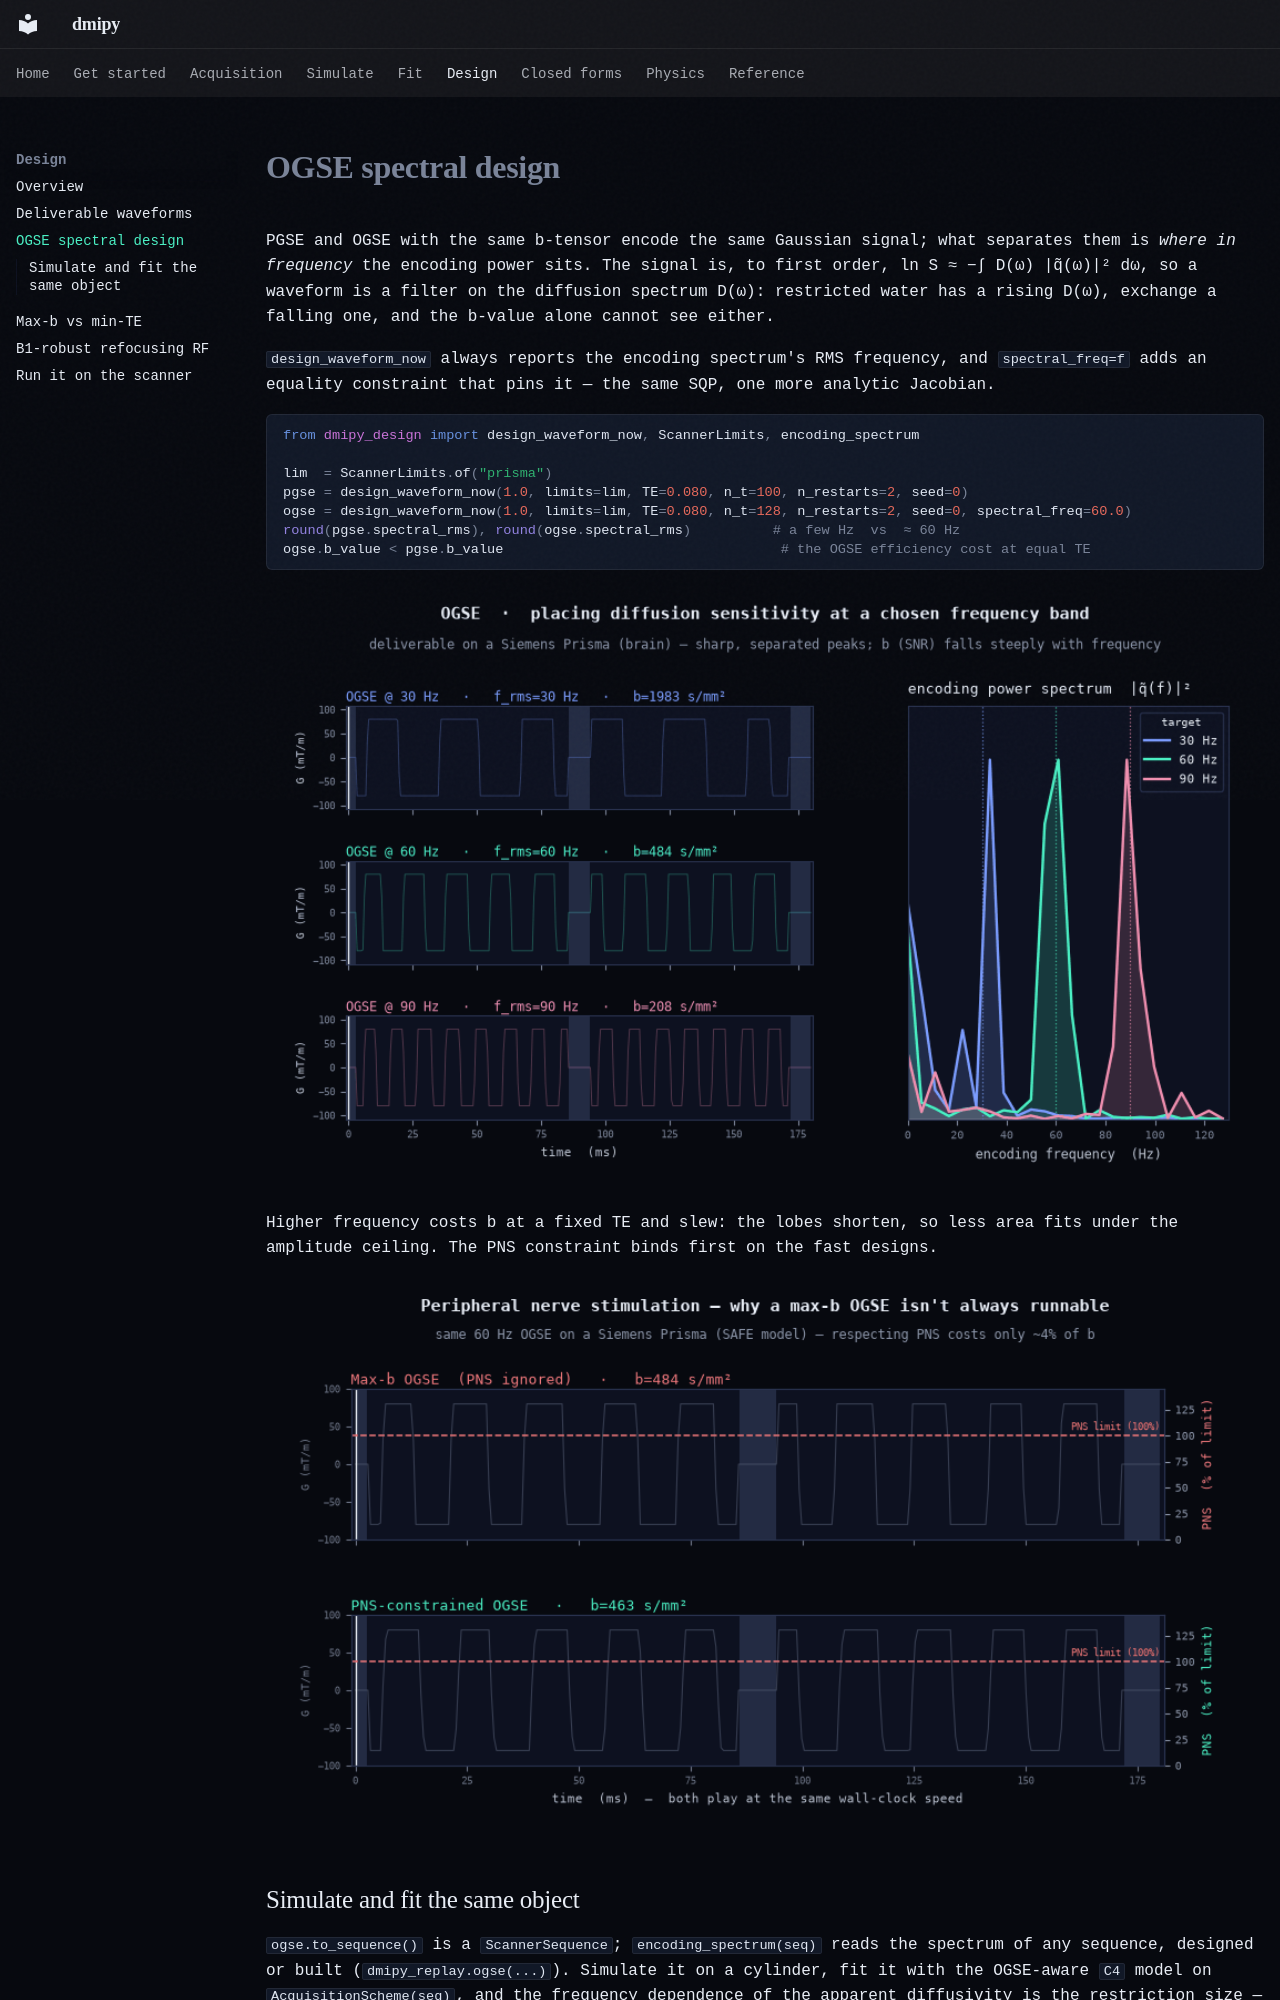

repository: dmrai-lab/dmipy · page: design/spectral/index.html · generator: mkdocs

# OGSE spectral design

PGSE and OGSE with the same b-tensor encode the same Gaussian signal; what separates them is
*where in frequency* the encoding power sits. The signal is, to first order,
ln S ≈ −∫ D(ω) |q̃(ω)|² dω, so a waveform is a filter on the diffusion spectrum D(ω): restricted
water has a rising D(ω), exchange a falling one, and the b-value alone cannot see either.

`design_waveform_now` always reports the encoding spectrum's RMS frequency, and
`spectral_freq=f` adds an equality constraint that pins it — the same SQP, one more analytic
Jacobian.

```python
from dmipy_design import design_waveform_now, ScannerLimits, encoding_spectrum

lim  = ScannerLimits.of("prisma")
pgse = design_waveform_now(1.0, limits=lim, TE=0.080, n_t=100, n_restarts=2, seed=0)
ogse = design_waveform_now(1.0, limits=lim, TE=0.080, n_t=128, n_restarts=2, seed=0, spectral_freq=60.0)
round(pgse.spectral_rms), round(ogse.spectral_rms)          # a few Hz  vs  ≈ 60 Hz
ogse.b_value < pgse.b_value                                  # the OGSE efficiency cost at equal TE
```

![Three OGSE waveforms designed at 30, 60 and 90 Hz on a Siemens Prisma, oscillating progressively faster, with their encoding spectra.](media/ogse_frequency_sweep.gif){ width="100%" }

Higher frequency costs b at a fixed TE and slew: the lobes shorten, so less area fits under the
amplitude ceiling. The PNS constraint binds first on the fast designs.

![OGSE deliverability vs frequency: achievable b and the SAFE PNS level on a Prisma.](media/ogse_pns_deliverability.gif){ width="100%" }
